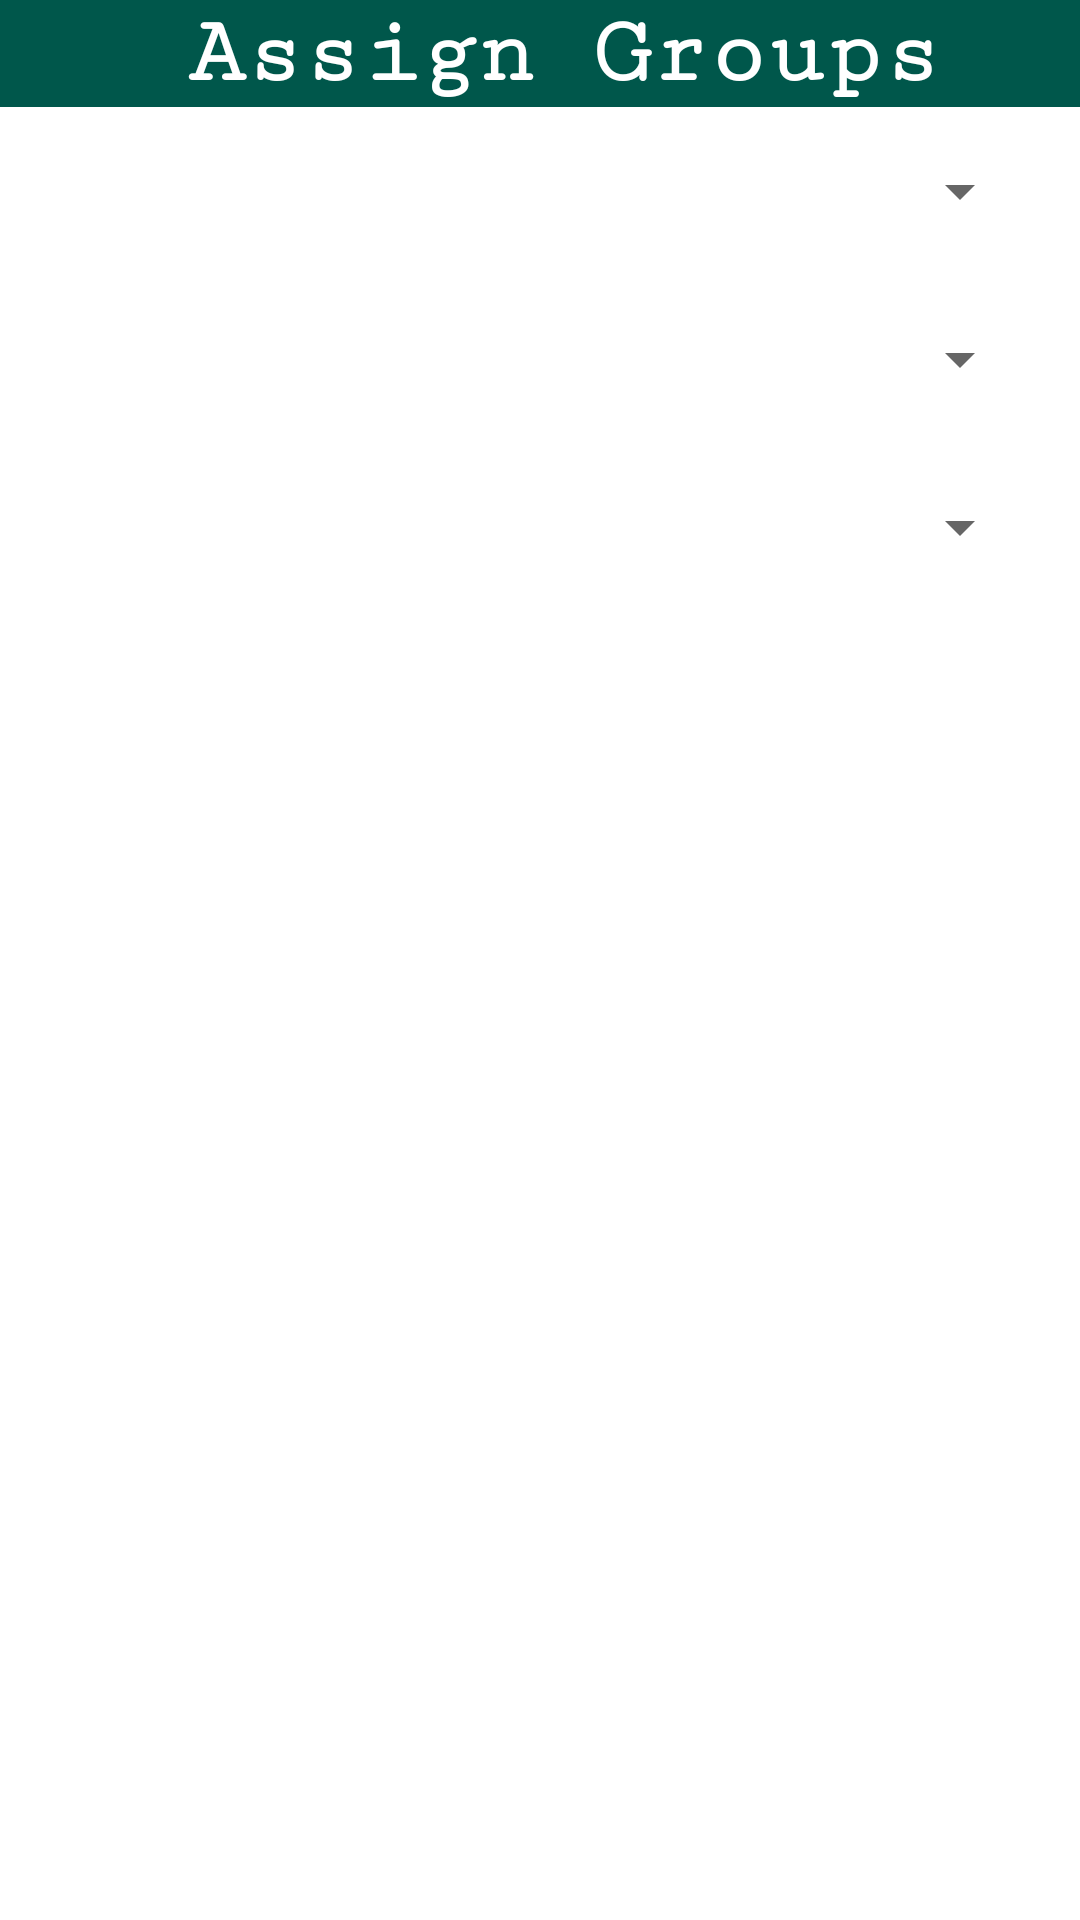

Produce the Android XML layout that renders to this screen, including the resource entries it uses.
<!-- AndroidManifest.xml: application theme AppTheme -->
<!-- res/layout/activity_assign_groups.xml -->
<?xml version="1.0" encoding="utf-8"?>
<RelativeLayout xmlns:android="http://schemas.android.com/apk/res/android"
    xmlns:tools="http://schemas.android.com/tools"
    android:layout_width="match_parent"
    android:layout_height="match_parent"
    android:background="#FFFFFF"
    tools:context="">

    <TextView
        android:id="@+id/title"
        android:layout_width="match_parent"
        android:layout_height="wrap_content"
        android:background="@color/colorPrimaryDark"
        android:drawableLeft="@mipmap/ic_launcher_new"
        android:fontFamily="serif-monospace"
        android:gravity="center"
        android:paddingLeft="16dp"
        android:text="Assign Groups"
        android:textColor="#FFFFFF"
        android:textSize="32sp"
        android:textStyle="bold" />

    <ScrollView xmlns:android="http://schemas.android.com/apk/res/android"
        android:id="@+id/scrollView"
        android:layout_width="match_parent"
        android:layout_height="match_parent"
        android:layout_below="@+id/title"
        android:background="#FFFFFF"
        android:scrollbarAlwaysDrawVerticalTrack="true">

        <RelativeLayout
            android:id="@+id/RelativeLayout"
            android:layout_width="match_parent"
            android:layout_height="match_parent">

            
            <Spinner
                android:id="@+id/spinner_SelectState"
                android:layout_width="match_parent"
                android:layout_height="wrap_content"
                android:layout_centerHorizontal="true"
                android:layout_margin="16dp"
                android:textAlignment="center" />

            
            <Spinner
                android:id="@+id/spinner_SelectBlock"
                android:layout_width="match_parent"
                android:layout_height="wrap_content"
                android:layout_below="@+id/spinner_SelectState"
                android:layout_centerHorizontal="true"
                android:layout_margin="16dp"
                android:textAlignment="center" />

            
            <Spinner
                android:id="@+id/spinner_selectVillage"
                android:layout_width="match_parent"
                android:layout_height="wrap_content"
                android:layout_below="@+id/spinner_SelectBlock"
                android:layout_centerHorizontal="true"
                android:layout_margin="16dp"
                android:textAlignment="center" />


            <LinearLayout
                android:id="@+id/LinearLayoutGroups"
                android:layout_width="match_parent"
                android:layout_height="wrap_content"
                android:layout_below="@+id/spinner_selectVillage"
                android:layout_margin="16dp"
                android:gravity="center_horizontal"
                android:orientation="horizontal">

                <LinearLayout
                    android:id="@+id/assignGroup1"
                    android:layout_width="0dp"
                    android:layout_height="wrap_content"
                    android:layout_weight="5"
                    android:background="#cccccc"
                    android:orientation="vertical" />

                <LinearLayout
                    android:id="@+id/assignGroup2"
                    android:layout_width="0dp"
                    android:layout_height="wrap_content"
                    android:layout_weight="5"
                    android:background="#cccccc"
                    android:orientation="vertical" />

            </LinearLayout>

            <Button
                android:id="@+id/allocateGroups"
                android:layout_width="match_parent"
                android:layout_height="wrap_content"
                android:layout_below="@+id/LinearLayoutGroups"
                android:layout_gravity="center"
                android:layout_margin="16dp"
                android:text="  Assign  "
                android:textColor="#FFFFFF"
                android:textSize="20sp"
                android:textStyle="bold"
                android:visibility="invisible" />

        </RelativeLayout>

    </ScrollView>
</RelativeLayout>
<!-- resources referenced by this layout -->
<resources>
  <color name="colorPrimaryDark">#00574B</color>
  <style name="AppTheme" parent="Theme.AppCompat.Light.NoActionBar">
          
          <item name="colorPrimary">@color/colorPrimary</item>
          <item name="colorPrimaryDark">@color/colorPrimaryDark</item>
          <item name="colorAccent">@color/colorAccent</item>
      </style>
  <color name="colorPrimary">#008577</color>
  <color name="colorAccent">#D81B60</color>
</resources>
